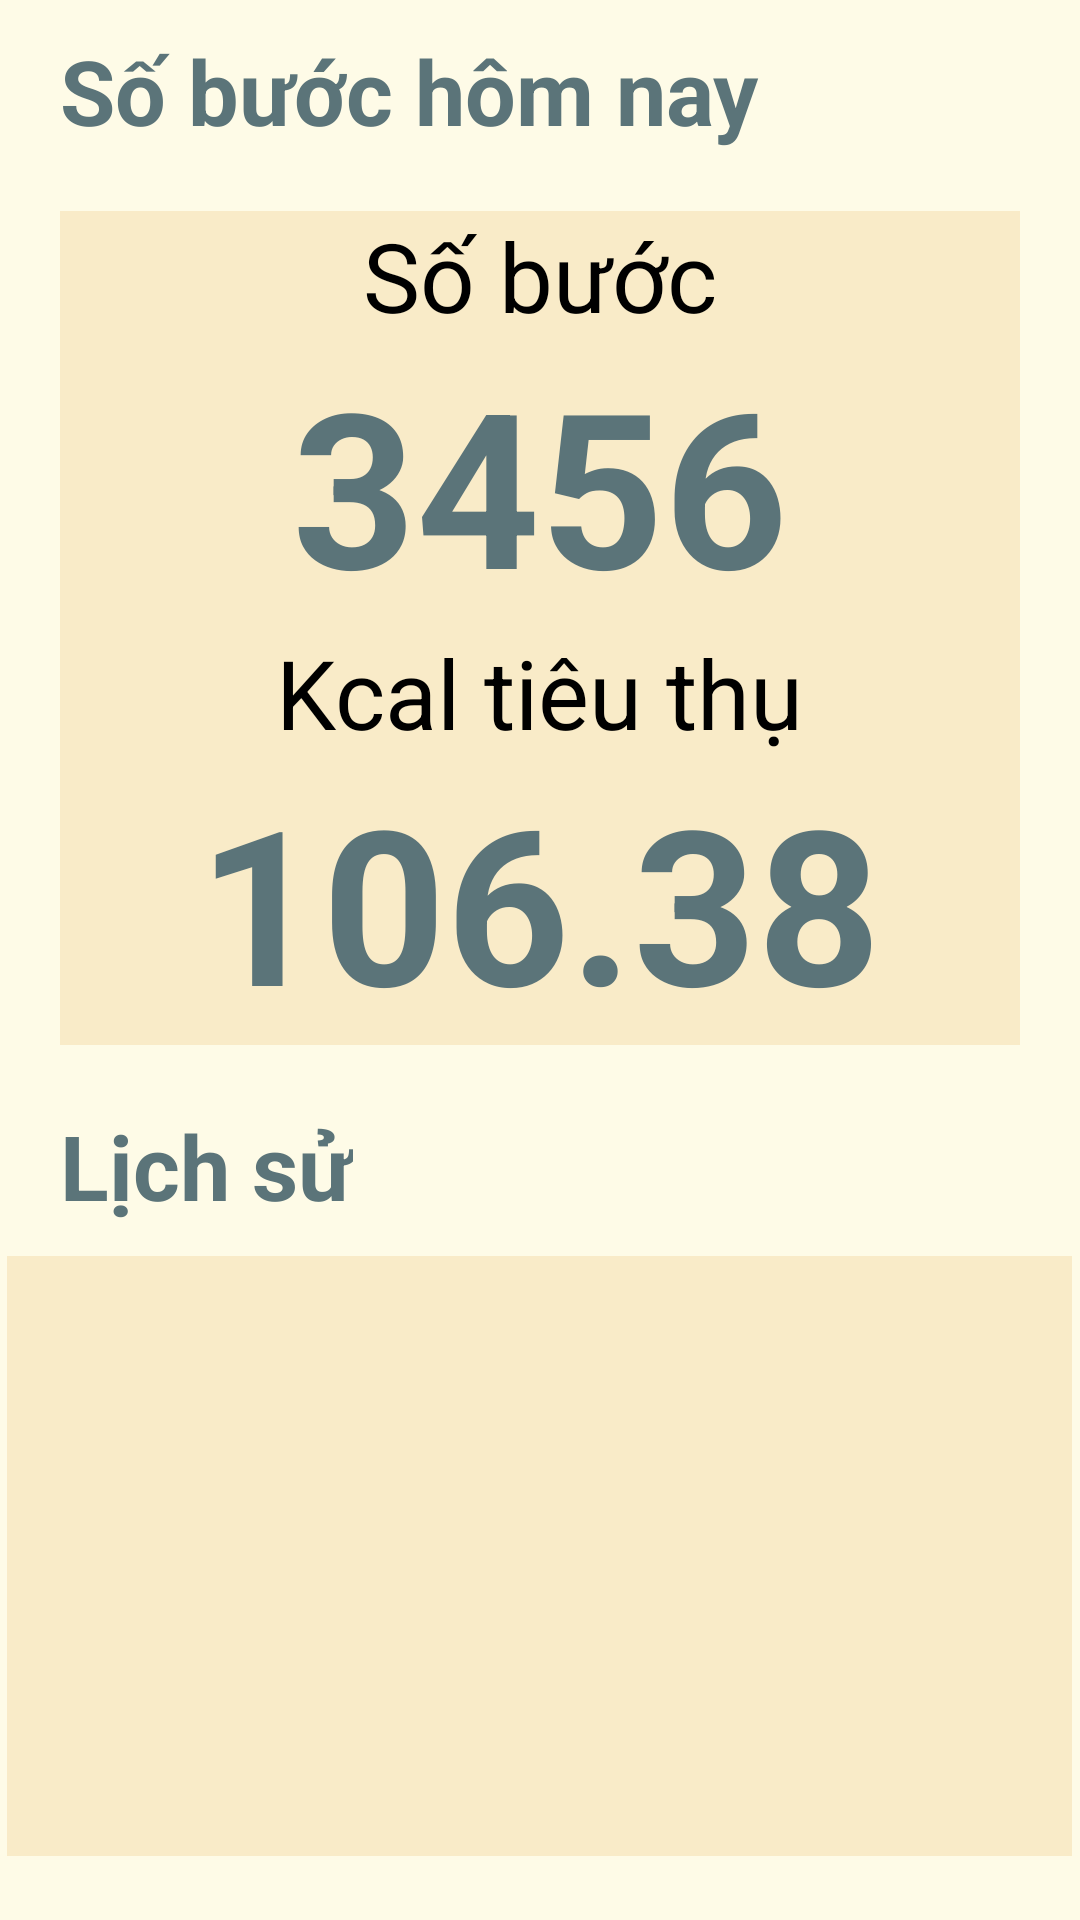

Layout XML and referenced resources for this Android screen:
<!-- AndroidManifest.xml: application theme Theme.ProjectHealthy -->
<!-- res/layout/fragment_step.xml -->
<?xml version="1.0" encoding="utf-8"?>
<LinearLayout xmlns:android="http://schemas.android.com/apk/res/android"
    xmlns:tools="http://schemas.android.com/tools"
    android:layout_width="match_parent"
    android:layout_height="match_parent"
    android:background="@color/vani"
    android:orientation="vertical">
    <TextView
        android:layout_marginLeft="20dp"
        android:layout_marginTop="10dp"
        android:textSize="30dp"
        android:textColor="@color/textgreen"
        android:textStyle="bold"
        android:layout_width="wrap_content"
        android:layout_height="wrap_content"
        android:text="Số bước hôm nay"
        />
    <LinearLayout
        android:layout_margin="20dp"
        android:background="@color/darkvani"
        android:gravity="center"
        android:layout_width="match_parent"
        android:layout_height="wrap_content"
        android:orientation="vertical">
        <TextView
            android:textColor="@color/black"
            android:layout_width="wrap_content"
            android:layout_height="wrap_content"
            android:text="Số bước"
            android:textSize="32dp"/>
        <TextView
            android:layout_width="wrap_content"
            android:layout_height="wrap_content"
            android:text="3456"
            android:textSize="72dp"
            android:textStyle="bold"
            android:textColor="@color/textgreen"/>
        <TextView
            android:textColor="@color/black"
            android:layout_width="wrap_content"
            android:layout_height="wrap_content"
            android:text="Kcal tiêu thụ"
            android:textSize="32dp"/>
        <TextView
            android:layout_width="wrap_content"
            android:layout_height="wrap_content"
            android:text="106.38"
            android:textSize="72dp"
            android:textStyle="bold"
            android:textColor="@color/textgreen"/>
    </LinearLayout>
    <TextView
        android:layout_marginLeft="20dp"
        android:textSize="30dp"
        android:textColor="@color/textgreen"
        android:textStyle="bold"
        android:layout_width="wrap_content"
        android:layout_height="wrap_content"
        android:text="Lịch sử"
        />
    <androidx.recyclerview.widget.RecyclerView
        android:id="@+id/stepRV"
        android:padding="10dp"
        android:layout_marginTop="10dp"
        android:layout_gravity="center"
        android:layout_width="355dp"
        android:layout_height="200dp"
        android:background="@color/darkvani"

        />
</LinearLayout>
<!-- resources referenced by this layout -->
<resources>
  <color name="black">#FF000000</color>
  <color name="darkvani">#F9EBC8</color>
  <color name="textgreen">#5B7479</color>
  <color name="vani">#FEFBE7</color>
  <style name="Theme.ProjectHealthy" parent="Theme.AppCompat.DayNight.NoActionBar">
          
          <item name="colorPrimary">@color/purple_500</item>
          <item name="colorPrimaryVariant">@color/purple_700</item>
          <item name="colorOnPrimary">@color/white</item>
          
          <item name="colorSecondary">@color/teal_200</item>
          <item name="colorSecondaryVariant">@color/teal_700</item>
          <item name="colorOnSecondary">@color/black</item>
          
          <item name="android:statusBarColor" tools:targetApi="l">?attr/colorPrimaryVariant</item>
          
      </style>
  <color name="purple_500">#FF6200EE</color>
  <color name="purple_700">#FF3700B3</color>
  <color name="white">#FFFFFFFF</color>
  <color name="teal_200">#FF03DAC5</color>
  <color name="teal_700">#FF018786</color>
</resources>
